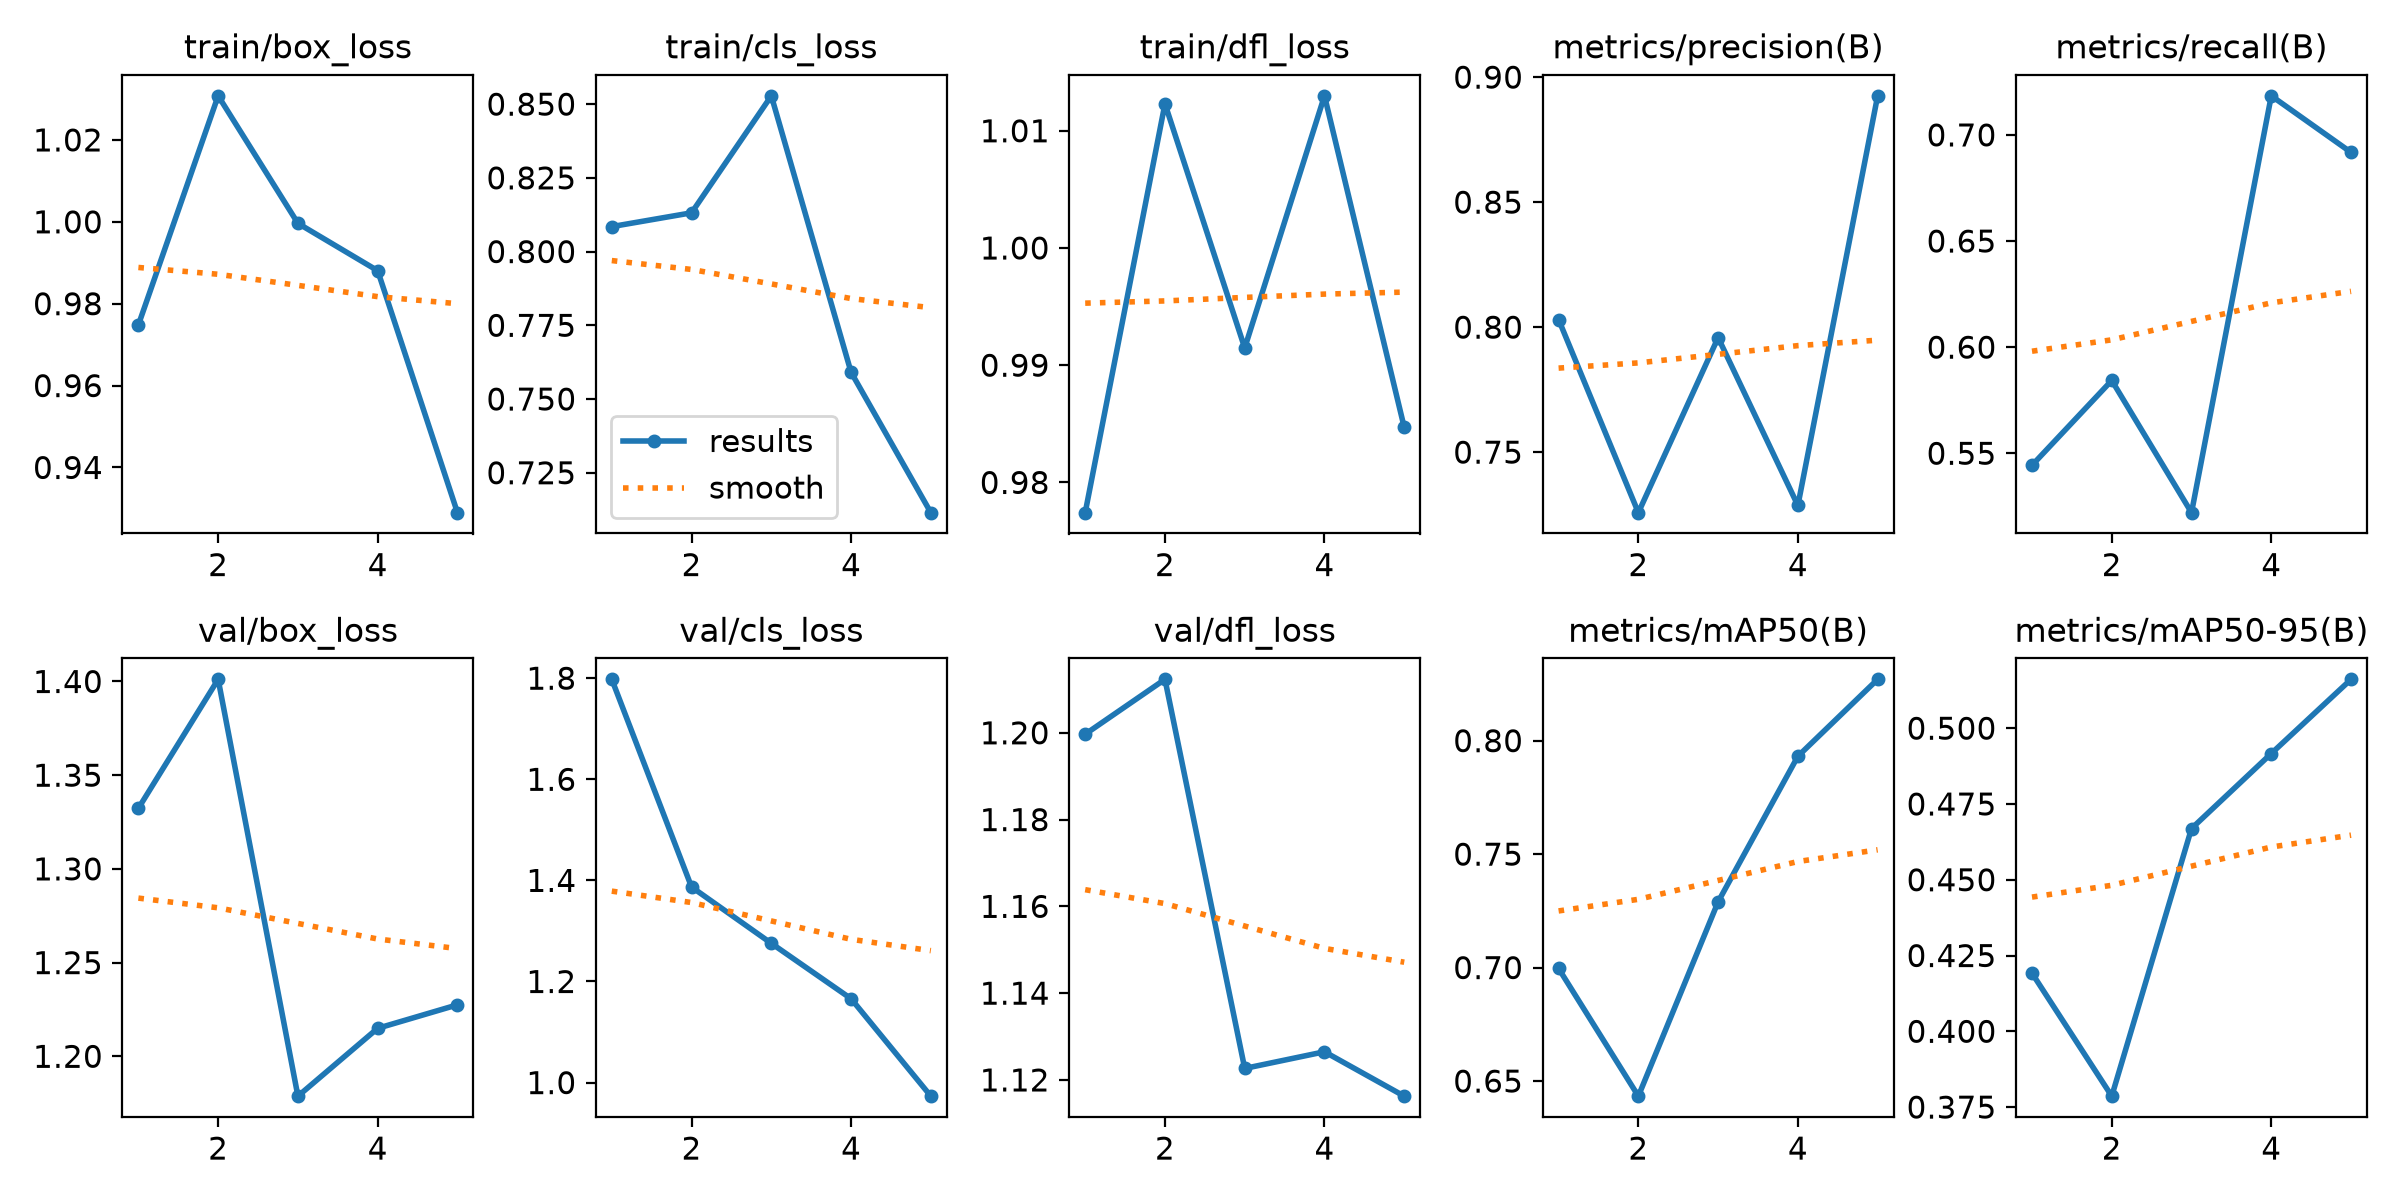

Source data for this figure (header and first rows):
epoch, time, train/box_loss, train/cls_loss, train/dfl_loss, metrics/precision(B), metrics/recall(B), metrics/mAP50(B), metrics/mAP50-95(B), val/box_loss, val/cls_loss, val/dfl_loss, lr/pg0, lr/pg1, lr/pg2
1, 37.36, 0.9748, 0.8085, 0.9774, 0.8031, 0.5443, 0.6996, 0.4192, 1.332, 1.798, 1.2, 0.000303, 0.000303, 0.07
2, 72.71, 1.031, 0.8132, 1.012, 0.7258, 0.5843, 0.6433, 0.3786, 1.401, 1.387, 1.212, 0.0005104, 0.0005104, 0.03687
3, 108.3, 0.9996, 0.8528, 0.9915, 0.7958, 0.522, 0.729, 0.4669, 1.179, 1.275, 1.123, 0.0005857, 0.0005857, 0.003616
4, 144.5, 0.9881, 0.7591, 1.013, 0.7287, 0.7184, 0.7931, 0.4916, 1.215, 1.166, 1.126, 0.000406, 0.000406, 0.000406
5, 181.3, 0.929, 0.7115, 0.9847, 0.8925, 0.6918, 0.827, 0.5161, 1.227, 0.9732, 1.116, 0.000208, 0.000208, 0.000208
